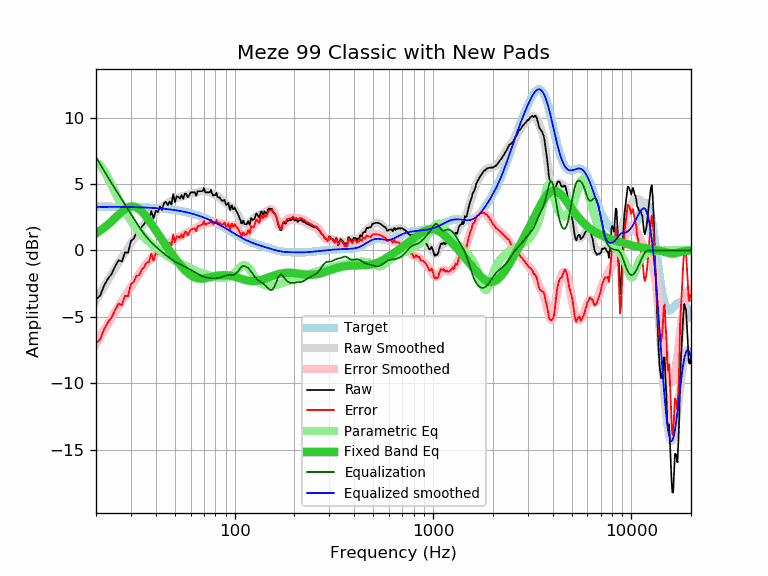

The data file committed next to this chart (first rows):
frequency, raw, error, smoothed, error_smoothed, equalization, parametric_eq, equalized_raw, equalized_smoothed, target
20, -3.69, -6.98, -3.75, -7.04, 7.03, 1.28, 3.34, 3.28, 3.29
21, -3.41, -6.70, -3.21, -6.50, 6.48, 1.48, 3.07, 3.27, 3.29
22, -2.63, -5.92, -2.70, -5.99, 5.97, 1.70, 3.34, 3.27, 3.29
23, -2.13, -5.41, -2.22, -5.50, 5.49, 1.94, 3.37, 3.27, 3.28
24, -1.76, -5.04, -1.76, -5.04, 5.04, 2.19, 3.28, 3.28, 3.28
25, -1.19, -4.47, -1.33, -4.61, 4.61, 2.45, 3.42, 3.28, 3.28
26, -0.74, -4.01, -0.93, -4.21, 4.21, 2.69, 3.47, 3.28, 3.28
27, -0.85, -4.12, -0.55, -3.82, 3.82, 2.92, 2.97, 3.27, 3.27
28, -0.15, -3.42, -0.18, -3.45, 3.45, 3.10, 3.30, 3.27, 3.27
29, -0.19, -3.45, 0.17, -3.09, 3.09, 3.23, 2.90, 3.26, 3.26
30, 0.71, -2.55, 0.52, -2.74, 2.74, 3.30, 3.45, 3.26, 3.26
31, 0.88, -2.37, 0.86, -2.40, 2.40, 3.30, 3.28, 3.25, 3.25
32, 1.33, -1.92, 1.18, -2.07, 2.07, 3.24, 3.40, 3.25, 3.25
33, 1.37, -1.87, 1.48, -1.76, 1.76, 3.11, 3.13, 3.24, 3.24
34, 1.78, -1.45, 1.75, -1.48, 1.48, 2.94, 3.26, 3.23, 3.23
35, 1.98, -1.25, 2.00, -1.22, 1.22, 2.73, 3.20, 3.23, 3.23
36, 2.29, -0.93, 2.22, -0.99, 0.99, 2.49, 3.28, 3.22, 3.22
37, 2.32, -0.89, 2.42, -0.79, 0.79, 2.25, 3.11, 3.21, 3.21
38, 2.96, -0.24, 2.59, -0.61, 0.61, 2.00, 3.57, 3.20, 3.20
39, 2.41, -0.78, 2.75, -0.44, 0.44, 1.75, 2.85, 3.19, 3.19
40, 2.98, -0.20, 2.89, -0.29, 0.29, 1.50, 3.27, 3.18, 3.18
41, 2.87, -0.30, 3.02, -0.14, 0.14, 1.26, 3.02, 3.17, 3.17
42, 3.30, 0.15, 3.15, -0.01, 0.01, 1.03, 3.31, 3.16, 3.16
43, 3.03, -0.11, 3.26, 0.12, -0.12, 0.80, 2.91, 3.14, 3.14
44, 3.55, 0.42, 3.37, 0.25, -0.25, 0.58, 3.31, 3.13, 3.13
45, 3.66, 0.55, 3.48, 0.36, -0.36, 0.37, 3.30, 3.11, 3.11
46, 3.40, 0.30, 3.57, 0.48, -0.48, 0.17, 2.93, 3.10, 3.10
47, 3.67, 0.59, 3.66, 0.58, -0.58, -0.03, 3.09, 3.08, 3.08
48, 3.45, 0.39, 3.74, 0.68, -0.68, -0.22, 2.77, 3.07, 3.07
49, 4.24, 1.19, 3.81, 0.77, -0.77, -0.40, 3.47, 3.05, 3.05
50, 3.64, 0.61, 3.88, 0.85, -0.85, -0.58, 2.79, 3.03, 3.03
51, 4.07, 1.06, 3.93, 0.92, -0.92, -0.75, 3.15, 3.01, 3.01
52, 4.02, 1.03, 3.98, 0.99, -0.99, -0.92, 3.03, 2.99, 2.99
53, 3.90, 0.93, 4.02, 1.05, -1.05, -1.07, 2.85, 2.97, 2.97
54, 4.16, 1.22, 4.05, 1.11, -1.11, -1.22, 3.05, 2.94, 2.94
55, 3.87, 0.95, 4.09, 1.17, -1.17, -1.35, 2.70, 2.92, 2.92
56, 4.26, 1.36, 4.12, 1.22, -1.22, -1.48, 3.04, 2.90, 2.90
57, 4.26, 1.39, 4.15, 1.28, -1.28, -1.60, 2.98, 2.87, 2.87
58, 3.99, 1.15, 4.19, 1.34, -1.34, -1.70, 2.65, 2.84, 2.85
59, 4.15, 1.33, 4.22, 1.40, -1.40, -1.80, 2.75, 2.82, 2.82
60, 4.36, 1.57, 4.25, 1.46, -1.46, -1.88, 2.90, 2.79, 2.79
61, 4.36, 1.60, 4.28, 1.52, -1.52, -1.94, 2.84, 2.76, 2.76
62, 4.36, 1.63, 4.31, 1.58, -1.58, -2.00, 2.78, 2.73, 2.73
63, 4.36, 1.66, 4.34, 1.64, -1.64, -2.05, 2.72, 2.70, 2.70
64, 4.11, 1.44, 4.37, 1.70, -1.70, -2.08, 2.41, 2.67, 2.67
65, 4.45, 1.81, 4.40, 1.76, -1.76, -2.11, 2.69, 2.64, 2.64
66, 4.45, 1.85, 4.42, 1.82, -1.82, -2.12, 2.63, 2.60, 2.60
67, 4.45, 1.88, 4.44, 1.87, -1.87, -2.13, 2.58, 2.57, 2.57
68, 4.45, 1.92, 4.46, 1.92, -1.92, -2.13, 2.53, 2.54, 2.54
69, 4.47, 1.97, 4.47, 1.97, -1.97, -2.12, 2.51, 2.50, 2.50
70, 4.68, 2.22, 4.46, 2.00, -2.00, -2.11, 2.68, 2.46, 2.46
71, 4.36, 1.93, 4.46, 2.03, -2.03, -2.10, 2.33, 2.43, 2.43
72, 4.36, 1.97, 4.44, 2.05, -2.05, -2.08, 2.31, 2.39, 2.39
73, 4.36, 2.01, 4.42, 2.06, -2.06, -2.07, 2.30, 2.35, 2.35
74, 4.36, 2.05, 4.39, 2.08, -2.08, -2.05, 2.29, 2.31, 2.31
75, 4.36, 2.09, 4.36, 2.09, -2.09, -2.03, 2.28, 2.28, 2.28
76, 4.54, 2.31, 4.33, 2.09, -2.09, -2.01, 2.45, 2.24, 2.24
77, 4.26, 2.06, 4.30, 2.10, -2.10, -1.99, 2.16, 2.20, 2.20
78, 4.12, 1.96, 4.26, 2.10, -2.10, -1.97, 2.02, 2.16, 2.16
79, 4.16, 2.05, 4.22, 2.10, -2.10, -1.95, 2.06, 2.12, 2.12
... 553 more rows
